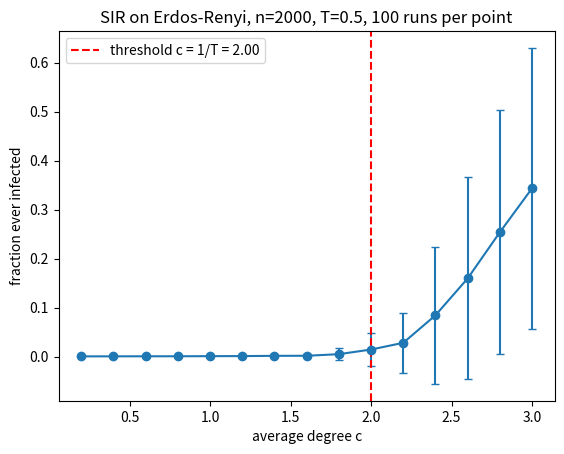

Here is the Python script that generated this plot:
"""SIR epidemic on an Erdos-Renyi random graph G(n, c/n).

Outbreak size (fraction ever infected) vs average degree c.
Each infected node infects each susceptible neighbour with probability T,
then recovers after one step. The epidemic threshold is at c * T = 1.
"""
import numpy as np
import matplotlib.pyplot as plt

def er_graph(n, c, rng):
    """Adjacency lists of G(n, p=c/n), sampled edge by edge."""
    m = rng.binomial(n * (n - 1) // 2, c / n)
    u = rng.integers(0, n, m)
    v = rng.integers(0, n, m)
    keep = u != v
    adj = [[] for _ in range(n)]
    for a, b in zip(u[keep], v[keep]):
        adj[a].append(b)
        adj[b].append(a)
    return adj

def sir_outbreak(adj, T, rng):
    """Start from one random node; return fraction of nodes ever infected."""
    n = len(adj)
    state = np.zeros(n, dtype=np.int8)   # 0=S, 1=I, 2=R
    start = rng.integers(n)
    state[start] = 1
    infected = [start]
    total = 1
    while infected:
        new = []
        for i in infected:
            for j in adj[i]:
                if state[j] == 0 and rng.random() < T:
                    state[j] = 1
                    new.append(j)
            state[i] = 2
        total += len(new)
        infected = new
    return total / n

def run(n=2000, T=1.0, runs=100, seed=0):
    rng = np.random.default_rng(seed)
    cs = np.round(np.arange(0.2, 3.01, 0.2), 2)
    means, stds = [], []
    for c in cs:
        sizes = [sir_outbreak(er_graph(n, c, rng), T, rng) for _ in range(runs)]
        means.append(np.mean(sizes)); stds.append(np.std(sizes))
        print(f"c={c:.1f}  mean outbreak={means[-1]:.3f}")
    means, stds = np.array(means), np.array(stds)
    plt.errorbar(cs, means, yerr=stds, marker="o", capsize=3)
    plt.axvline(1 / T, color="r", ls="--", label=f"threshold c = 1/T = {1/T:.2f}")
    plt.xlabel("average degree c"); plt.ylabel("fraction ever infected")
    plt.title(f"SIR on Erdos-Renyi, n={n}, T={T}, {runs} runs per point")
    plt.legend(); plt.savefig(f"sir_er_T{T}.png", dpi=150)

if __name__ == "__main__":
    run(T=0.5)   # then try T=0.5: the jump should move to c = 2
